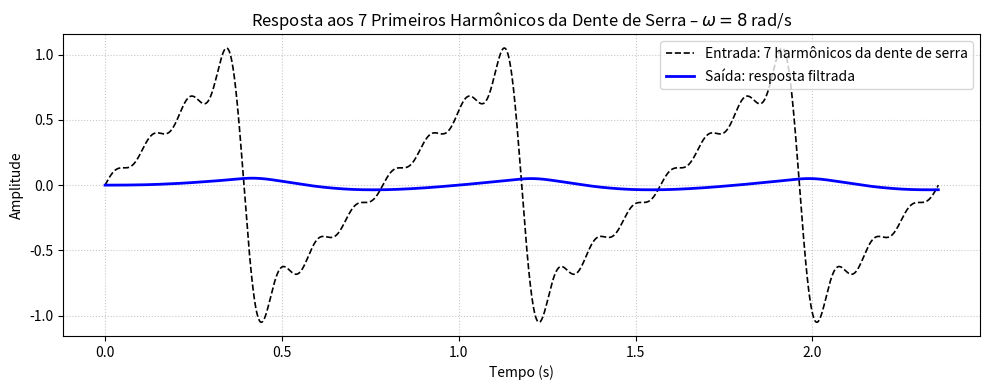

This chart was generated by the following Python code:
import numpy as np
from scipy import signal
import matplotlib.pyplot as plt

# Sistema: H(s) = 7 / (s² + 14s + 63)
num = [7]
den = [1, 14, 63]
sys = signal.TransferFunction(num, den)

# Frequência fundamental
omega = 8  # rad/s
T = 2 * np.pi / omega
t = np.linspace(0, 3*T, 3000)

# Entrada: 7 primeiros harmônicos da dente de serra
x = sum([(((-1)**(n+1))/n) * np.sin(n * omega * t) for n in range(1, 8)])
x *= (2 / np.pi)

# Resposta do sistema
t_out, y_out, _ = signal.lsim(sys, U=x, T=t)

# Gráfico
plt.figure(figsize=(10, 4))
plt.plot(t, x, 'k--', lw=1.2, label='Entrada: 7 harmônicos da dente de serra')
plt.plot(t_out, y_out, 'b-', lw=2, label='Saída: resposta filtrada')
plt.title('Resposta aos 7 Primeiros Harmônicos da Dente de Serra – $\omega = 8$ rad/s')
plt.xlabel('Tempo (s)')
plt.ylabel('Amplitude')
plt.grid(True, linestyle=':', alpha=0.7)
plt.legend()
plt.tight_layout()
plt.show()